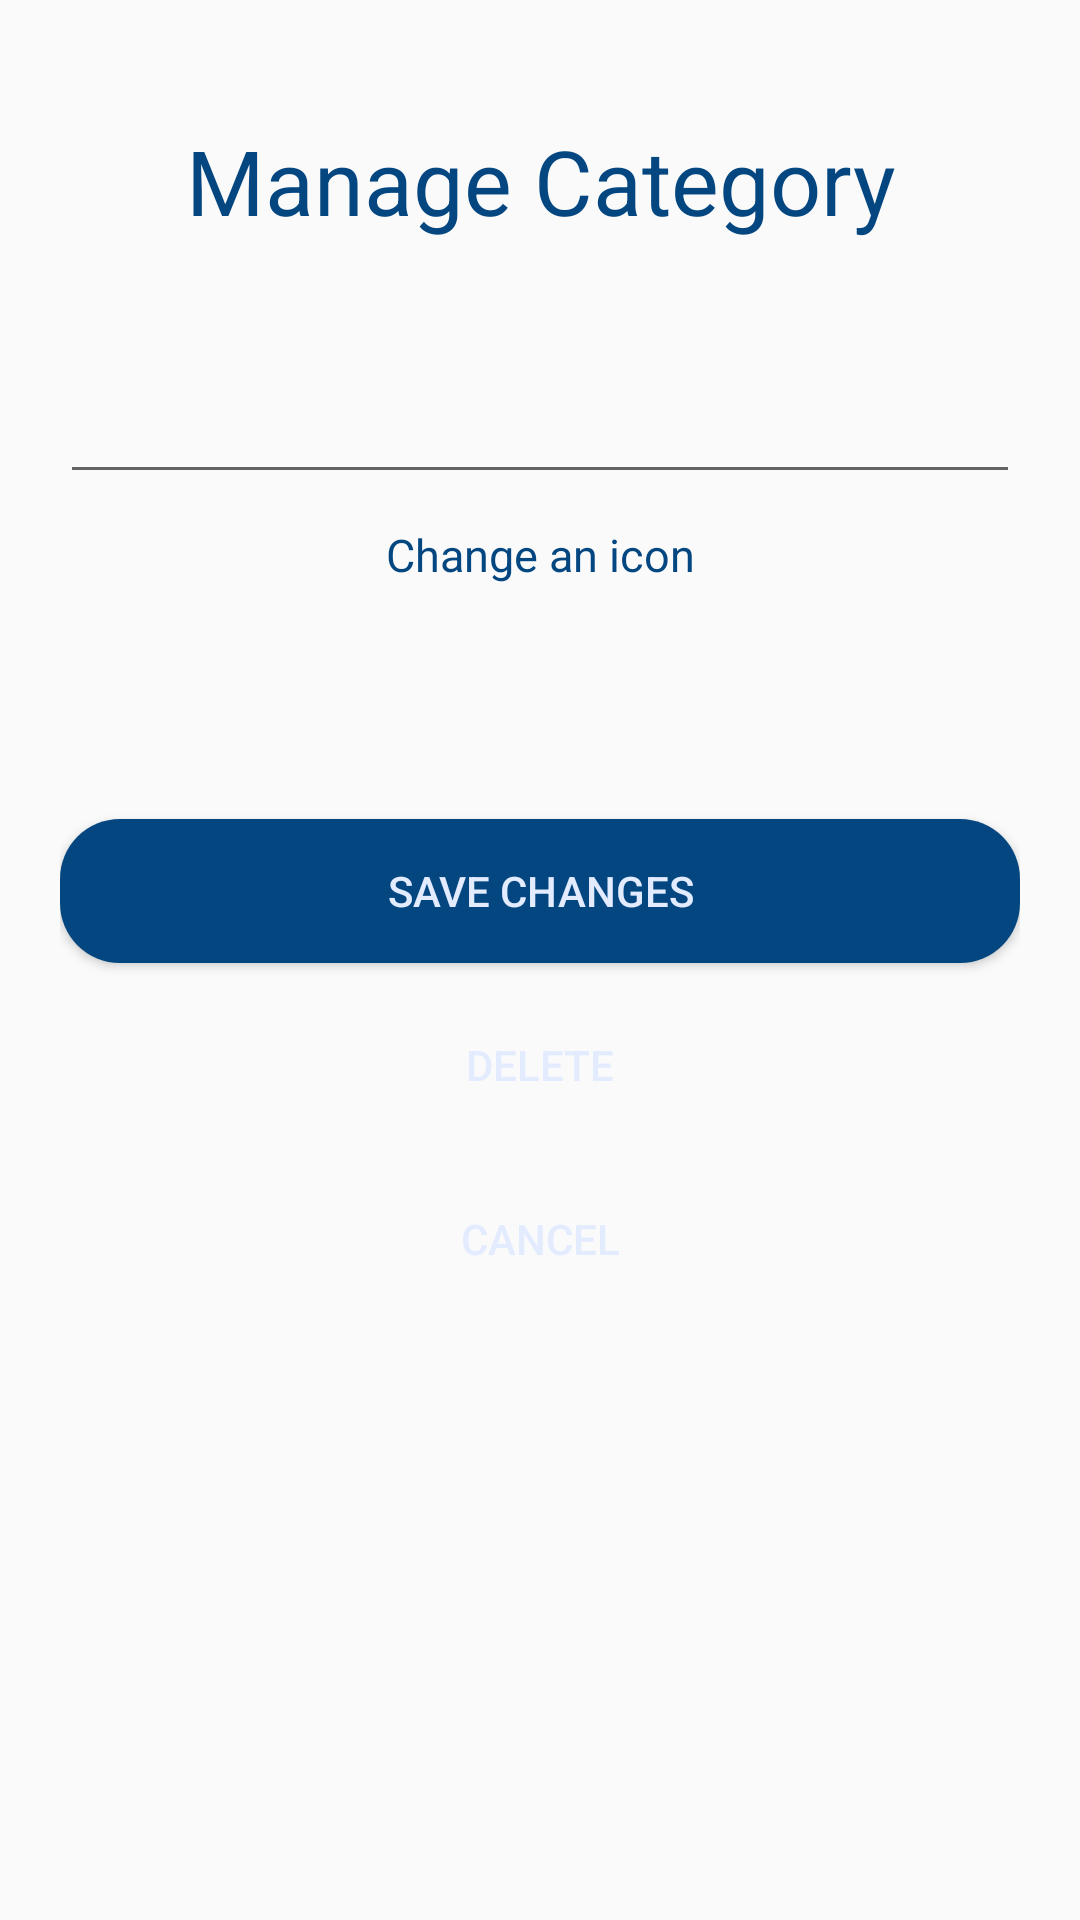

Produce the Android XML layout that renders to this screen, including the resource entries it uses.
<!-- AndroidManifest.xml: application theme AppTheme -->
<!-- res/layout/activity_edit_category.xml -->
<?xml version="1.0" encoding="utf-8"?>
<LinearLayout xmlns:android="http://schemas.android.com/apk/res/android"
    android:layout_width="match_parent"
    android:layout_height="match_parent"
    android:orientation="vertical">

    <LinearLayout
        android:layout_width="match_parent"
        android:layout_height="wrap_content"
        android:orientation="vertical"
        android:padding="@dimen/padding_large">

        <TextView
            android:layout_width="match_parent"
            android:layout_height="wrap_content"
            android:layout_margin="10dp"
            android:padding="10dp"
            android:text="Manage Category"
            android:textAlignment="center"
            android:textColor="@color/colorDarkText"
            android:textSize="30sp" />


        <EditText
            android:id="@+id/etvName"
            android:layout_width="match_parent"
            android:layout_height="wrap_content"
            android:textColorHint="@color/colorHintText"
            android:padding="@dimen/padding_large"/>

        <LinearLayout
            android:layout_width="match_parent"
            android:layout_height="wrap_content"
            android:layout_margin="@dimen/margin_medium"
            android:orientation="vertical">

            <TextView
                android:layout_width="match_parent"
                android:layout_height="wrap_content"
                android:text="Change an icon"
                android:textAlignment="center"
                android:textColor="@color/colorDarkText"
                android:textSize="@dimen/text_size_creation" />

            <ImageView
                android:id="@+id/categoryImage"
                android:layout_width="@dimen/icon_size_medium"
                android:layout_height="@dimen/icon_size_medium"
                android:layout_gravity="center"
                android:layout_margin="@dimen/margin_medium"
                android:contentDescription="@string/task_icon_description"
                android:src="@drawable/multiple_stars" />

        </LinearLayout>

        <Button
            android:id="@+id/buttonSaveChanges"
            android:layout_width="match_parent"
            android:layout_height="wrap_content"
            android:layout_marginBottom="10dp"
            android:background="@drawable/rounded_button"
            android:text="Save Changes"
            android:textColor="@color/colorBrightText" />

        <Button
            android:id="@+id/buttonDeleteCategory"
            android:layout_width="match_parent"
            android:layout_height="wrap_content"
            android:layout_marginBottom="10dp"
            android:background="@drawable/rounded_button_toned"
            android:text="Delete"
            android:textColor="@color/colorBrightText" />

        <Button
            android:id="@+id/buttonGoBack"
            android:layout_width="match_parent"
            android:layout_height="wrap_content"
            android:background="@drawable/rounded_button_toned"
            android:text="@string/Cancel"
            android:textColor="@color/colorBrightText" />


    </LinearLayout>

    <LinearLayout
        android:layout_width="match_parent"
        android:layout_height="match_parent"
        android:background="@color/colorDevelopment"
        android:orientation="vertical"
        android:visibility="gone">

        <Button
            android:id="@+id/btnRead"
            android:layout_width="match_parent"
            android:layout_height="wrap_content"
            android:background="@color/colorRead"
            android:text="Read"
            android:textColor="@color/colorBrightText" />

        <ScrollView
            android:layout_width="match_parent"
            android:layout_height="match_parent">

            <TextView
                android:id="@+id/tvResult"
                android:layout_width="match_parent"
                android:layout_height="match_parent"
                android:padding="10dp" />

        </ScrollView>
    </LinearLayout>
</LinearLayout>
<!-- resources referenced by this layout -->
<resources>
  <color name="colorBrightText">#E3EBFF</color>
  <color name="colorDarkText">#044680</color>
  <color name="colorDevelopment">#F5E6FF</color>
  <color name="colorHintText">#E3EBFF</color>
  <color name="colorRead">#8994B3</color>
  <dimen name="icon_size_medium">48dp</dimen>
  <dimen name="margin_medium">10dp</dimen>
  <dimen name="padding_large">20dp</dimen>
  <dimen name="text_size_creation">15sp</dimen>
  <!-- drawable rounded_button (drawable) -->
  <?xml version="1.0" encoding="utf-8"?>
  <shape xmlns:android="http://schemas.android.com/apk/res/android"
      android:shape="rectangle">
  
      <corners android:radius="20dp"/>
      <solid android:color="@color/colorDarkText"/>
      <padding
          android:bottom="5dp"
          android:left="10dp"
          android:right="10dp"
          android:top="5dp"/>
  
  </shape>
  <string name="Cancel">Cancel</string>
  <string name="task_icon_description">This is an icon of your task!</string>
  <style name="AppTheme" parent="Theme.AppCompat.Light.NoActionBar">
          
          <item name="colorPrimary">@color/colorPrimary</item>
          <item name="colorPrimaryDark">@color/colorPrimaryDark</item>
          <item name="colorAccent">@color/colorAccent</item>
      </style>
  <color name="colorPrimary">#5090b3</color>
  <color name="colorPrimaryDark">#93B8CC</color>
  <color name="colorAccent">#6BCBFF</color>
</resources>
